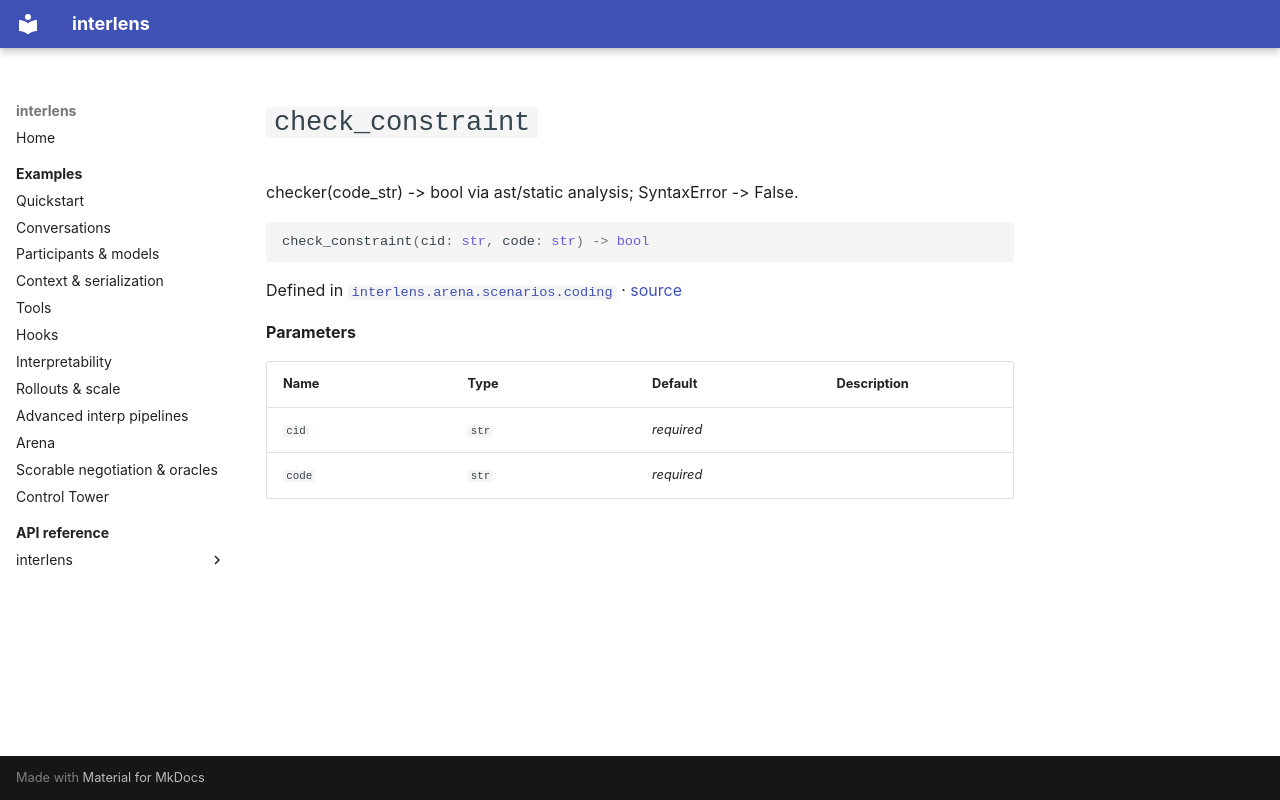

repository: Sid-MB/interlens · page: reference/interlens/arena/scenarios/coding/check_constraint/index.html · generator: mkdocs

# `check_constraint`

checker(code_str) -> bool via ast/static analysis; SyntaxError -> False.

```python
check_constraint(cid: str, code: str) -> bool
```

Defined in [`interlens.arena.scenarios.coding`](index.md) · [source](https://github.com/Sid-MB/interlens/blob/main/src/interlens/arena/scenarios/coding.py#L495-L501)

**Parameters**

| Name | Type | Default | Description |
|---|---|---|---|
| `cid` | `str` | *required* |  |
| `code` | `str` | *required* |  |
